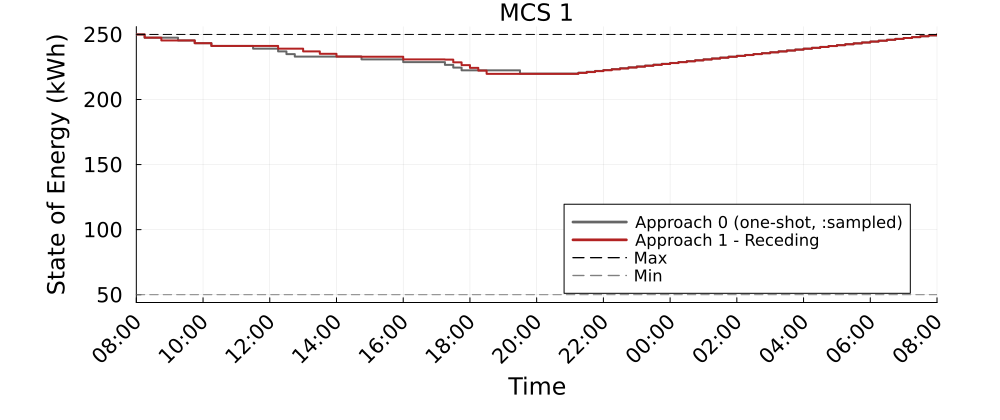

The data file committed next to this chart (first rows):
Time_Period, MCS_1_A0_kWh, MCS_1_A1R_kWh
1, 250.0, 250.0
2, 247.5, 247.5
3, 247.5, 247.5
4, 247.5, 245.4
5, 247.5, 245.4
6, 245.4, 245.4
7, 245.4, 245.4
8, 243.3, 243.3
9, 243.3, 243.3
10, 241.2, 241.2
11, 241.2, 241.2
12, 241.2, 241.2
13, 241.2, 241.2
14, 241.2, 241.2
15, 239.1, 241.2
16, 239.1, 241.2
17, 239.1, 241.2
18, 237, 239.1
19, 234.9, 239.1
20, 232.9, 239.1
21, 232.9, 237
22, 232.9, 237
23, 232.9, 235.1
24, 232.9, 235.1
25, 232.9, 233
26, 232.9, 233
27, 232.9, 233
28, 230.8, 232.9
29, 230.8, 232.9
30, 230.8, 232.9
31, 230.8, 232.9
32, 230.8, 232.9
33, 228.7, 230.8
34, 228.7, 230.8
35, 228.7, 230.8
36, 228.7, 230.8
37, 228.7, 230.8
38, 226.6, 230.6
39, 224.5, 228.5
40, 222.4, 226.4
41, 222.4, 224.3
42, 222.4, 222.2
43, 222.4, 219.7
44, 222.4, 219.7
45, 222.4, 219.7
46, 222.4, 219.7
47, 219.9, 219.7
48, 219.9, 219.7
49, 219.9, 219.7
50, 219.9, 219.7
51, 219.9, 219.7
52, 219.9, 219.7
53, 219.9, 219.7
54, 220.6, 220.4
55, 221.3, 221.1
56, 222, 221.8
57, 222.7, 222.5
58, 223.3, 223.2
59, 224, 223.9
60, 224.7, 224.5
... 37 more rows
